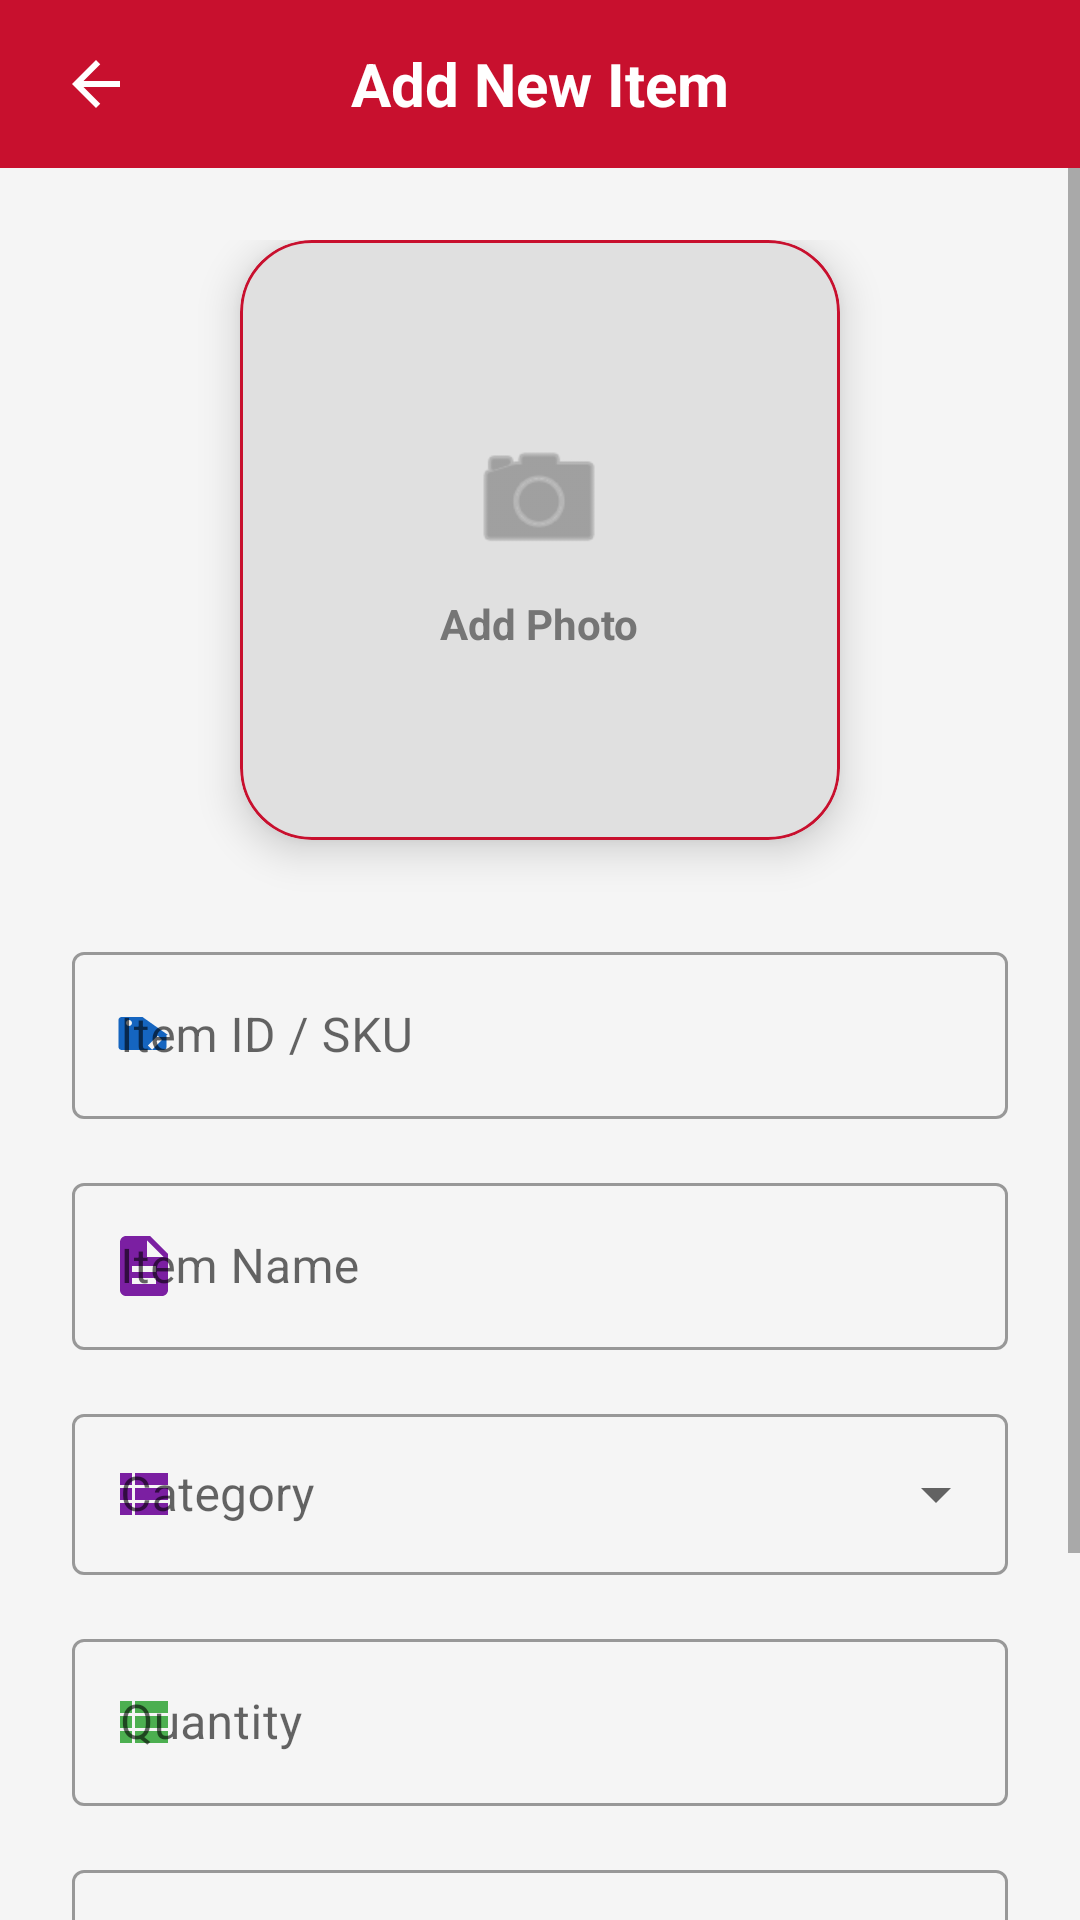

This screen was rendered from an Android layout file. Write that file and the resources it references.
<!-- AndroidManifest.xml: application theme Theme.VisionStock -->
<!-- res/layout/fragment_add_item.xml -->
<?xml version="1.0" encoding="utf-8"?>
<androidx.constraintlayout.widget.ConstraintLayout xmlns:android="http://schemas.android.com/apk/res/android"
    xmlns:app="http://schemas.android.com/apk/res-auto"
    android:id="@+id/rootLayout"
    android:layout_width="match_parent"
    android:layout_height="match_parent"
    android:clickable="true"
    android:focusable="true"
    android:focusableInTouchMode="true"
    android:background="#F5F5F5">

    <RelativeLayout
        android:id="@+id/header"
        android:layout_width="match_parent"
        android:layout_height="?attr/actionBarSize"
        android:background="#C8102E"
        android:paddingHorizontal="16dp"
        app:layout_constraintTop_toTopOf="parent">

        <ImageView
            android:id="@+id/btnBack"
            android:layout_width="32dp"
            android:layout_height="32dp"
            android:layout_centerVertical="true"
            android:background="?attr/selectableItemBackgroundBorderless"
            android:padding="4dp"
            android:src="@drawable/ic_arrow_back"
            app:tint="#FFFFFF" />

        <TextView
            android:layout_width="wrap_content"
            android:layout_height="wrap_content"
            android:layout_centerInParent="true"
            android:text="Add New Item"
            android:textColor="#FFFFFF"
            android:textSize="20sp"
            android:textStyle="bold" />
    </RelativeLayout>

    <ScrollView
        android:layout_width="match_parent"
        android:layout_height="0dp"
        app:layout_constraintTop_toBottomOf="@id/header"
        app:layout_constraintBottom_toBottomOf="parent">

        <LinearLayout
            android:layout_width="match_parent"
            android:layout_height="wrap_content"
            android:orientation="vertical"
            android:padding="24dp">

            <com.google.android.material.card.MaterialCardView
                android:id="@+id/cardImagePicker"
                android:layout_width="200dp"
                android:layout_height="200dp"
                android:layout_gravity="center_horizontal"
                app:cardCornerRadius="24dp"
                app:cardElevation="8dp"
                app:strokeColor="#C8102E"
                app:strokeWidth="1dp"
                android:clickable="true"
                android:focusable="true"
                android:foreground="?attr/selectableItemBackground"
                android:layout_marginBottom="32dp">

                <FrameLayout
                    android:layout_width="match_parent"
                    android:layout_height="match_parent">

                    <ImageView
                        android:id="@+id/imgProductPreview"
                        android:layout_width="match_parent"
                        android:layout_height="match_parent"
                        android:scaleType="centerInside"
                        android:background="#E0E0E0" />

                    <LinearLayout
                        android:id="@+id/layoutAddPhotoOverlay"
                        android:layout_width="wrap_content"
                        android:layout_height="wrap_content"
                        android:orientation="vertical"
                        android:layout_gravity="center"
                        android:gravity="center">

                        <ImageView
                            android:layout_width="48dp"
                            android:layout_height="48dp"
                            android:src="@android:drawable/ic_menu_camera"
                            app:tint="#757575"/>

                        <TextView
                            android:layout_width="wrap_content"
                            android:layout_height="wrap_content"
                            android:text="Add Photo"
                            android:textSize="14sp"
                            android:textStyle="bold"
                            android:textColor="#757575"
                            android:layout_marginTop="8dp"/>
                    </LinearLayout>
                </FrameLayout>
            </com.google.android.material.card.MaterialCardView>

            <com.google.android.material.textfield.TextInputLayout
                android:layout_width="match_parent"
                android:layout_height="wrap_content"
                android:hint="Item ID / SKU"
                app:startIconDrawable="@drawable/ic_tag"
                app:startIconTint="#1565C0"
                style="@style/Widget.MaterialComponents.TextInputLayout.OutlinedBox"
                android:layout_marginBottom="16dp">
                <com.google.android.material.textfield.TextInputEditText
                    android:id="@+id/etItemId"
                    android:layout_width="match_parent"
                    android:layout_height="wrap_content"
                    android:inputType="textCapCharacters"
                    android:imeOptions="actionNext"/>
            </com.google.android.material.textfield.TextInputLayout>

            <com.google.android.material.textfield.TextInputLayout
                android:layout_width="match_parent"
                android:layout_height="wrap_content"
                android:hint="Item Name"
                app:startIconDrawable="@drawable/ic_description"
                app:startIconTint="#7B1FA2"
                style="@style/Widget.MaterialComponents.TextInputLayout.OutlinedBox"
                android:layout_marginBottom="16dp">
                <com.google.android.material.textfield.TextInputEditText
                    android:id="@+id/etItemName"
                    android:layout_width="match_parent"
                    android:layout_height="wrap_content"
                    android:inputType="textCapWords"
                    android:imeOptions="actionNext"/>
            </com.google.android.material.textfield.TextInputLayout>

            <com.google.android.material.textfield.TextInputLayout
                android:layout_width="match_parent"
                android:layout_height="wrap_content"
                android:hint="Category"
                app:startIconDrawable="@drawable/ic_view_list"
                app:startIconTint="#7B1FA2"
                style="@style/Widget.MaterialComponents.TextInputLayout.OutlinedBox.ExposedDropdownMenu"
                android:layout_marginBottom="16dp">

                <com.google.android.material.textfield.MaterialAutoCompleteTextView
                    android:id="@+id/etItemCategory"
                    android:layout_width="match_parent"
                    android:layout_height="wrap_content"
                    android:inputType="none"
                    android:padding="16dp" />
            </com.google.android.material.textfield.TextInputLayout>

            <com.google.android.material.textfield.TextInputLayout
                android:layout_width="match_parent"
                android:layout_height="wrap_content"
                android:hint="Quantity"
                app:startIconDrawable="@drawable/ic_view_list"
                app:startIconTint="#4CAF50"
                style="@style/Widget.MaterialComponents.TextInputLayout.OutlinedBox"
                android:layout_marginBottom="16dp">
                <com.google.android.material.textfield.TextInputEditText
                    android:id="@+id/etItemQuantity"
                    android:layout_width="match_parent"
                    android:layout_height="wrap_content"
                    android:inputType="number"
                    android:imeOptions="actionNext"/>
            </com.google.android.material.textfield.TextInputLayout>

            <com.google.android.material.textfield.TextInputLayout
                android:layout_width="match_parent"
                android:layout_height="wrap_content"
                android:hint="Location (e.g., Aisle 4)"
                app:startIconDrawable="@drawable/ic_location_on"
                app:startIconTint="#EF6C00"
                style="@style/Widget.MaterialComponents.TextInputLayout.OutlinedBox"
                android:layout_marginBottom="32dp">
                <com.google.android.material.textfield.TextInputEditText
                    android:id="@+id/etItemLocation"
                    android:layout_width="match_parent"
                    android:layout_height="wrap_content"
                    android:inputType="textCapWords"
                    android:imeOptions="actionDone"/>
            </com.google.android.material.textfield.TextInputLayout>

            <Button
                android:id="@+id/btnSaveItem"
                android:layout_width="match_parent"
                android:layout_height="60dp"
                android:text="Save Item"
                android:textAllCaps="false"
                android:backgroundTint="#C8102E"
                android:textSize="18sp"
                android:textStyle="bold"
                app:cornerRadius="12dp"
                android:elevation="4dp"/>

        </LinearLayout>
    </ScrollView>
</androidx.constraintlayout.widget.ConstraintLayout>
<!-- resources referenced by this layout -->
<resources>
  <!-- drawable ic_arrow_back (drawable) -->
  <vector xmlns:android="http://schemas.android.com/apk/res/android" android:autoMirrored="true" android:height="24dp" android:tint="#6B7280" android:viewportHeight="24" android:viewportWidth="24" android:width="24dp">
        
      <path android:fillColor="@android:color/white" android:pathData="M20,11H7.83l5.59,-5.59L12,4l-8,8 8,8 1.41,-1.41L7.83,13H20v-2z"/>
      
  </vector>
  <!-- drawable ic_description (drawable) -->
  <vector xmlns:android="http://schemas.android.com/apk/res/android"
      android:width="24dp"
      android:height="24dp"
      android:viewportWidth="24"
      android:viewportHeight="24"
      android:tint="#000000">
      <path
          android:fillColor="@android:color/white"
          android:pathData="M14,2H6c-1.1,0 -1.99,0.9 -1.99,2L4,20c0,1.1 0.89,2 1.99,2H18c1.1,0 2,-0.9 2,-2V8l-6,-6zM16,18H8v-2h8v2zM16,14H8v-2h8v2zM13,9V3.5L18.5,9H13z"/>
  </vector>
  <!-- drawable ic_location_on (drawable) -->
  <vector xmlns:android="http://schemas.android.com/apk/res/android"
      android:width="24dp"
      android:height="24dp"
      android:viewportWidth="24"
      android:viewportHeight="24"
      android:tint="#000000">
      <path
          android:fillColor="@android:color/white"
          android:pathData="M12,2C8.13,2 5,5.13 5,9c0,5.25 7,13 7,13s7,-7.75 7,-13c0,-3.87 -3.13,-7 -7,-7zM12,11.5c-1.38,0 -2.5,-1.12 -2.5,-2.5s1.12,-2.5 2.5,-2.5 2.5,1.12 2.5,2.5 -1.12,2.5 -2.5,2.5z"/>
  </vector>
  <!-- drawable ic_tag (drawable) -->
  <vector xmlns:android="http://schemas.android.com/apk/res/android"
      android:width="24dp"
      android:height="24dp"
      android:viewportWidth="24"
      android:viewportHeight="24"
      android:tint="#000000">
      <path
          android:fillColor="@android:color/white"
          android:pathData="M20,12l-8.5,-6L4.5,6c-0.55,0 -1,0.45 -1,1v9c0,0.55 0.45,1 1,1h14c0.55,0 1,-0.45 1,-1v-4zM7,9c-0.55,0 -1,-0.45 -1,-1s0.45,-1 1,-1 1,0.45 1,1 -0.45,1 -1,1zM18,13.59l-3.29,3.29 -1.41,-1.41 3.29,-3.29L18,13.59z"/>
  </vector>
  <!-- drawable ic_view_list (drawable) -->
  <vector xmlns:android="http://schemas.android.com/apk/res/android"
      android:width="24dp"
      android:height="24dp"
      android:viewportWidth="24"
      android:viewportHeight="24"
      android:tint="#000000">
      <path
          android:fillColor="@android:color/white"
          android:pathData="M4,14h4v-4H4V14z M4,19h4v-4H4V19z M4,9h4V5H4V9z M9,14h11v-4H9V14z M9,19h11v-4H9V19z M9,5v4h11V5H9z"/>
  </vector>
  <style name="Theme.VisionStock" parent="Theme.MaterialComponents.Light.NoActionBar">
  
          <item name="colorPrimary">@color/industrial_red</item>
          <item name="colorPrimaryVariant">@color/industrial_red</item>
          <item name="colorOnPrimary">@color/white</item>
  
          <item name="colorSecondary">@color/industrial_red</item>
          <item name="colorOnSecondary">@color/white</item>
  
          <item name="android:statusBarColor">?attr/colorPrimaryVariant</item>
      </style>
  <color name="industrial_red">#C8102E</color>
  <color name="white">#FFFFFF</color>
</resources>
